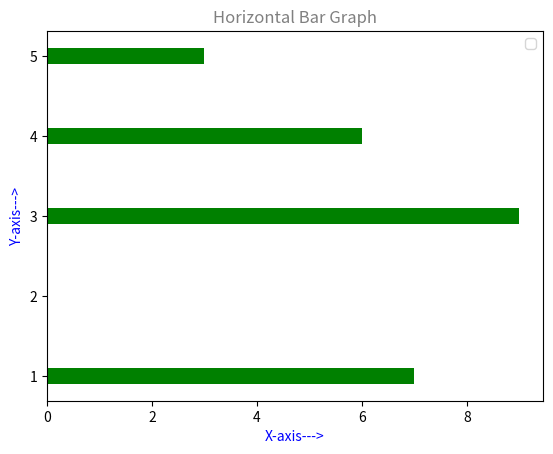

The matplotlib source for this figure:
import numpy as np
import matplotlib.pyplot as plt

x = np.array([1, 3, 5, 4])  # Positions for bars on the y-axis
y = np.array([7, 9, 3, 6])  # Lengths of bars

c = 'g'  # Color for the bars
plt.title("Horizontal Bar Graph",color="grey")
# Create horizontal bars with specified color and height
plt.barh(x, y, color=c, height=0.2)
plt.xlabel('X-axis--->',color='b')
plt.ylabel('Y-axis--->',color='b')
plt.legend()
plt.show()